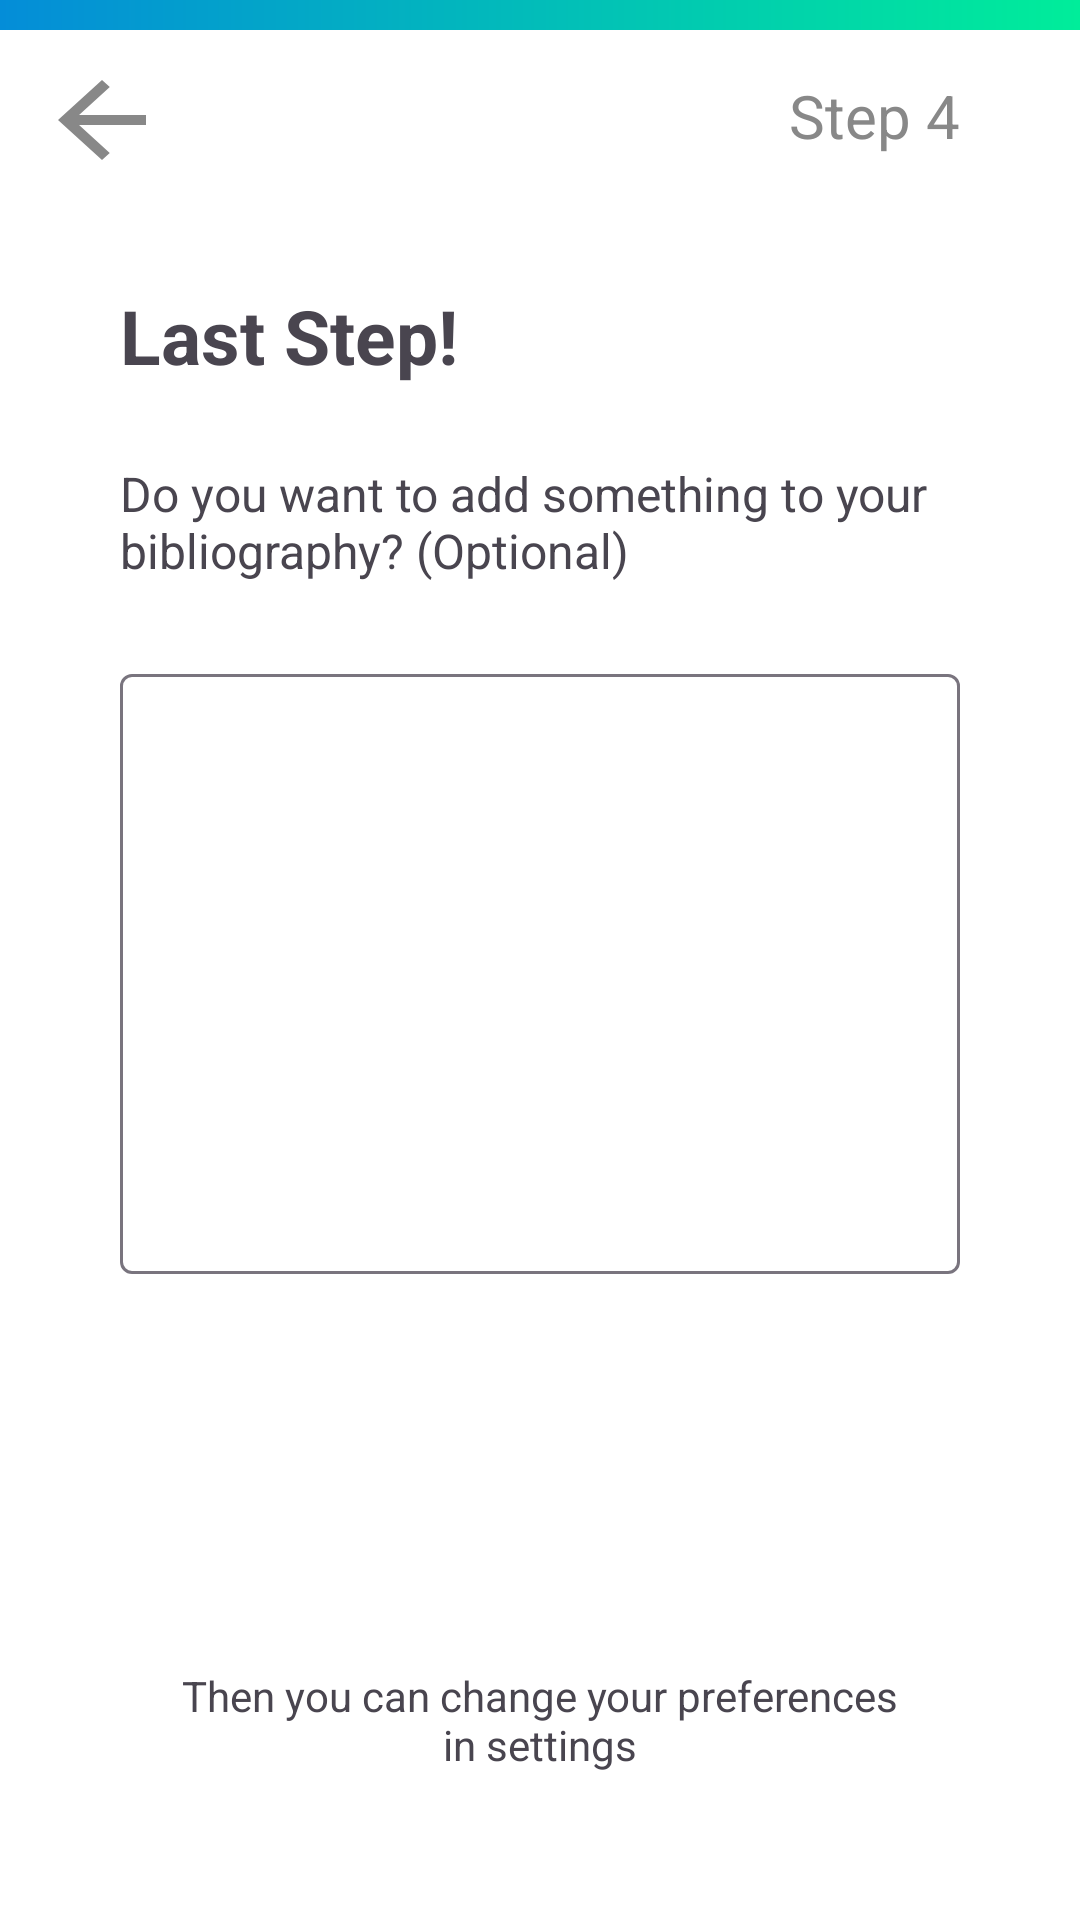

Android layout source for this screen:
<!-- AndroidManifest.xml: application theme Theme.Ucar_Home -->
<!-- res/layout/activity_sign_in_step4.xml -->
<?xml version="1.0" encoding="utf-8"?>
<androidx.constraintlayout.widget.ConstraintLayout xmlns:android="http://schemas.android.com/apk/res/android"
    xmlns:app="http://schemas.android.com/apk/res-auto"
    xmlns:tools="http://schemas.android.com/tools"
    android:layout_width="match_parent"
    android:layout_height="match_parent"
    tools:context=".sign_in.SignInStep4Activity">

    <androidx.appcompat.widget.LinearLayoutCompat
        android:layout_width="0dp"
        android:layout_height="0dp"
        android:orientation="vertical"
        app:layout_constraintBottom_toBottomOf="parent"
        app:layout_constraintEnd_toEndOf="parent"
        app:layout_constraintStart_toStartOf="parent"
        app:layout_constraintTop_toTopOf="parent"
        android:background="@color/white">

        

        <View
            android:id="@+id/view2"
            android:layout_width="match_parent"
            android:layout_height="10dp"
            android:background="@drawable/background_gradient_horizontal" />

        
        <LinearLayout
            android:layout_width="match_parent"
            android:layout_height="wrap_content"
            android:orientation="horizontal">

            <ImageButton
                android:id="@+id/imageBtnGoBack"
                android:layout_width="wrap_content"
                android:layout_height="wrap_content"
                android:backgroundTint="@color/white"
                android:src="@drawable/go_back_button_black"
                tools:ignore="SpeakableTextPresentCheck" />

            <TextView
                android:id="@+id/textView6"
                android:layout_width="0dp"
                android:layout_height="wrap_content"
                android:layout_marginTop="15dp"
                android:layout_marginEnd="40dp"
                android:layout_weight="1"
                android:text="@string/step4"
                android:textAlignment="viewEnd"
                android:textColor="@color/grey"
                android:textSize="20sp" />
        </LinearLayout>

        <TextView
            android:id="@+id/textView3"
            android:layout_width="wrap_content"
            android:layout_height="wrap_content"
            android:layout_marginStart="40dp"
            android:layout_marginTop="25dp"
            android:layout_marginEnd="40dp"
            android:text="@string/title4"
            android:textSize="25sp"
            android:textStyle="bold" />

        <TextView
            android:id="@+id/textView4"
            android:layout_width="wrap_content"
            android:layout_height="wrap_content"
            android:layout_marginStart="40dp"
            android:layout_marginTop="25dp"
            android:layout_marginEnd="40dp"
            android:text="@string/subtitle4"
            android:textSize="16sp" />


            
            <com.google.android.material.textfield.TextInputLayout
                android:layout_width="match_parent"
                android:layout_height="wrap_content"
                android:layout_marginLeft="40dp"
                android:layout_marginTop="25dp"
                android:layout_marginRight="40dp"
                app:layout_constraintTop_toBottomOf="@id/textView4"
                app:layout_constraintStart_toStartOf="parent">

                <EditText
                    android:id="@+id/editTextBibliography"
                    android:layout_width="match_parent"
                    android:layout_height="200dp"
                    android:layout_marginLeft="0dp"
                    android:layout_marginRight="0dp"
                    android:gravity="top|start"
                    android:importantForAutofill="no"
                    android:inputType="text"
                    android:maxLines="5"
                    tools:ignore="SpeakableTextPresentCheck" />

            </com.google.android.material.textfield.TextInputLayout>


        
        <TextView
            android:id="@+id/textView5"
            android:layout_width="wrap_content"
            android:layout_height="wrap_content"
            android:layout_marginStart="60dp"
            android:layout_marginTop="131dp"
            android:layout_marginEnd="60dp"
            android:text="@string/change_preferences"
            android:textAlignment="center" />

        
        <Button
            android:id="@+id/btnCreate"
            style="?attr/materialButtonOutlinedStyle"
            android:layout_width="match_parent"
            android:layout_height="55dp"
            android:layout_marginStart="60dp"
            android:layout_marginTop="15dp"
            android:layout_marginEnd="60dp"
            android:backgroundTint="@color/primaryColor"
            android:elevation="2dp"
            android:shadowColor="#5C5C5C"
            android:text="@string/create"
            android:textColor="@color/white"
            android:textSize="18sp"
            android:textStyle="normal"
            app:cornerRadius="15dp"
            app:strokeColor="@color/white" />

</androidx.appcompat.widget.LinearLayoutCompat>

</androidx.constraintlayout.widget.ConstraintLayout>
<!-- resources referenced by this layout -->
<resources>
  <color name="grey">#888888</color>
  <color name="primaryColor">#048DD8</color>
  <color name="white">#FFFFFFFF</color>
  <!-- drawable background_gradient_horizontal (drawable) -->
  <?xml version="1.0" encoding="utf-8"?>
  <shape
      xmlns:android="http://schemas.android.com/apk/res/android"
      android:shape="rectangle">
      <gradient
          android:type="linear"
          android:startColor="@color/primaryColor"
          android:endColor="@color/terciaryColor"
          android:angle="0"/>
  
  </shape>
  <!-- drawable go_back_button_black (drawable) -->
  <vector android:autoMirrored="true"
      android:height="40dp"
      android:tint="@color/grey"
      android:viewportHeight="24"
      android:viewportWidth="24"
      android:width="44dp"
      xmlns:android="http://schemas.android.com/apk/res/android">
      <path
          android:fillColor="@android:color/black"
          android:pathData="M20,11H7.83l5.59,-5.59L12,4l-8,8 8,8 1.41,-1.41L7.83,13H20v-2z"/>
  </vector>
  <string name="change_preferences">Then you can change your preferences in settings</string>
  <string name="create">CREATE ACCOUNT</string>
  <string name="step4">Step 4</string>
  <string name="subtitle4">Do you want to add something to your bibliography? (Optional) </string>
  <string name="title4">Last Step!</string>
  <style name="Theme.Ucar_Home" parent="Base.Theme.Ucar_Home" />
  <color name="terciaryColor">#00ED9A</color>
  <style name="Base.Theme.Ucar_Home" parent="Theme.Material3.DayNight.NoActionBar">
          
  
          <item name="colorPrimary">@color/primaryColor</item>
          <item name="colorPrimaryVariant">@color/secondaryColor</item>
          <item name="colorOnPrimary">@color/white</item>
  
          <item name="android:statusBarColor">@color/black</item>
      </style>
  <color name="secondaryColor">#2AAACA</color>
  <color name="black">#FF000000</color>
</resources>
